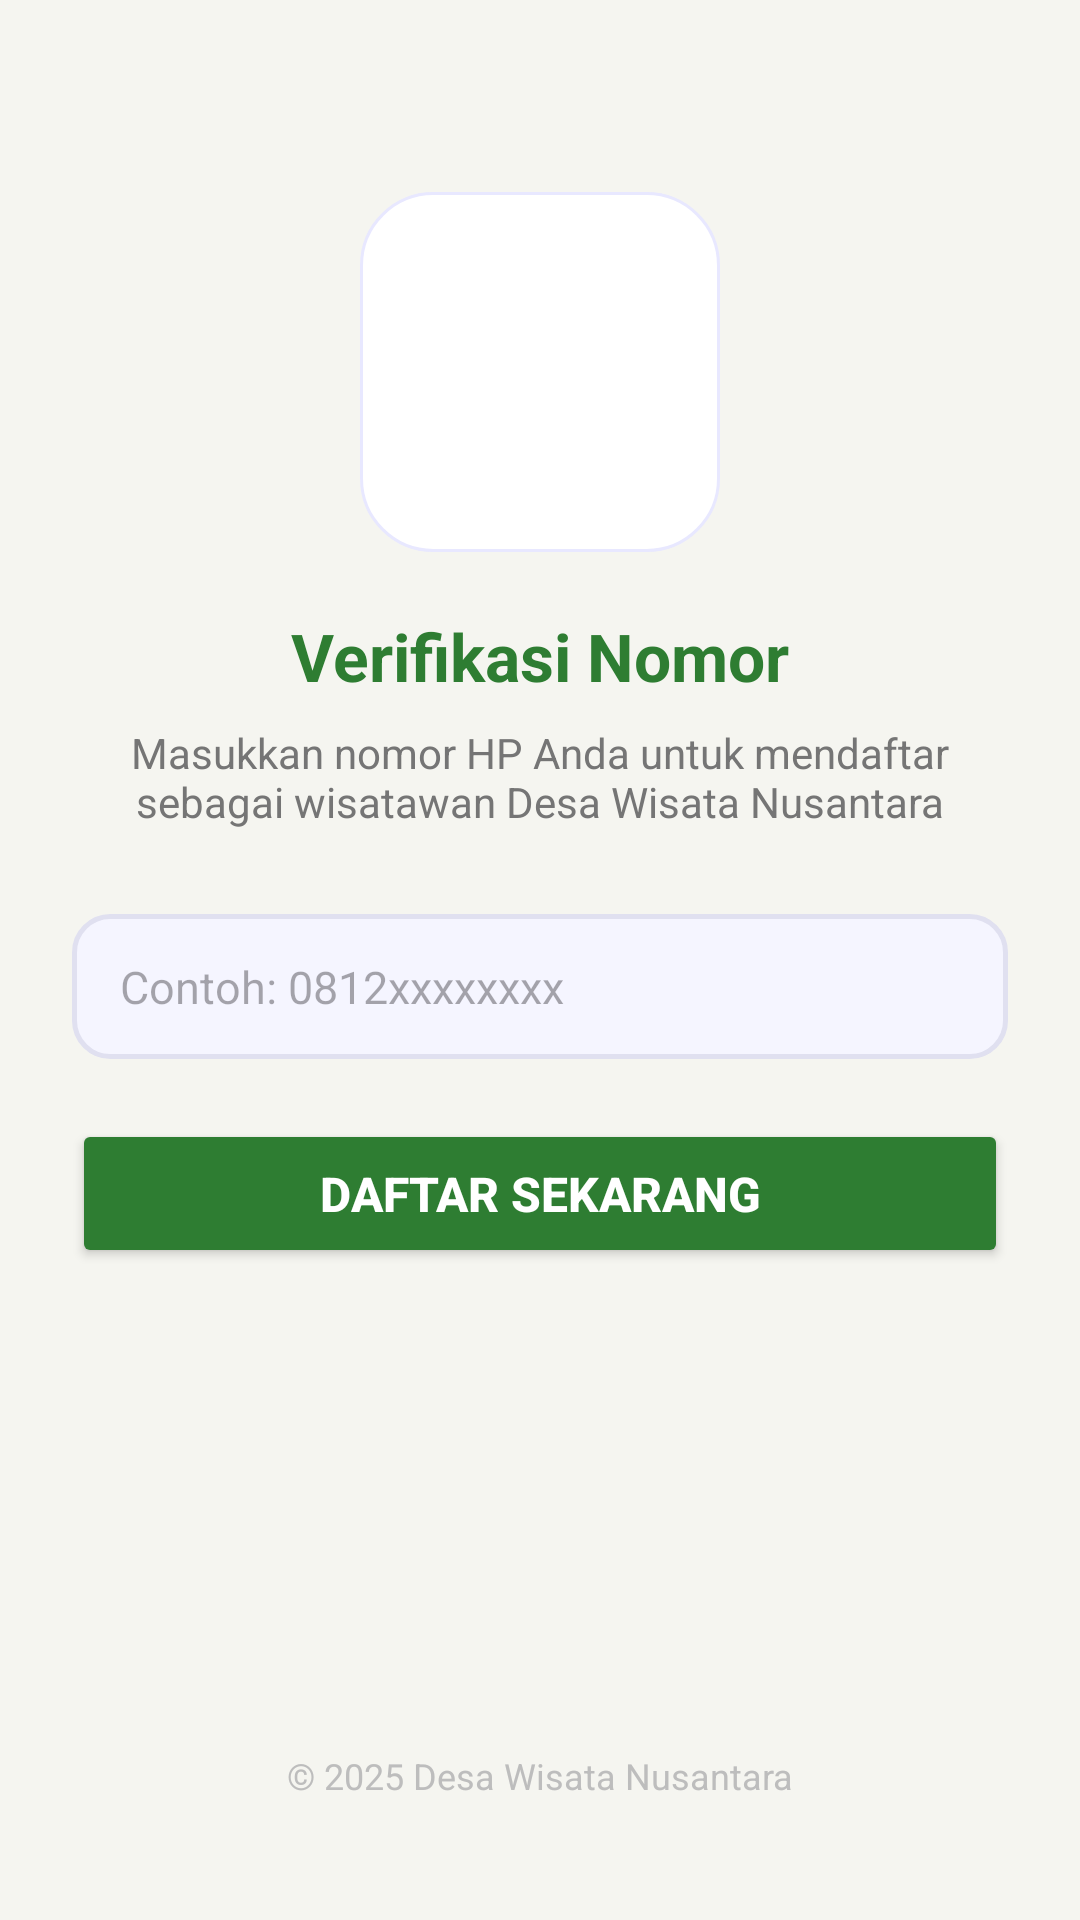

Here is an Android app screen rendered from its layout file. Give the layout XML and the strings, colors and styles it references.
<!-- AndroidManifest.xml: application theme Theme.YeremiWarriors -->
<!-- res/layout/activity_third.xml -->
<?xml version="1.0" encoding="utf-8"?>
<androidx.constraintlayout.widget.ConstraintLayout
    xmlns:android="http://schemas.android.com/apk/res/android"
    xmlns:app="http://schemas.android.com/apk/res-auto"
    android:layout_width="match_parent"
    android:layout_height="match_parent"
    android:background="#F5F5F0"
    android:padding="24dp">

    
    <ImageView
        android:id="@+id/imgdesa"
        android:layout_width="120dp"
        android:layout_height="120dp"
        android:src="@drawable/bg_illustration_card"
        android:scaleType="centerCrop"
        android:contentDescription="Ilustrasi Desa Wisata"
        app:layout_constraintTop_toTopOf="parent"
        app:layout_constraintStart_toStartOf="parent"
        app:layout_constraintEnd_toEndOf="parent"
        android:layout_marginTop="40dp" />

    
    <TextView
        android:id="@+id/tvJudul"
        android:layout_width="wrap_content"
        android:layout_height="wrap_content"
        android:text="Verifikasi Nomor"
        android:textSize="22sp"
        android:textStyle="bold"
        android:textColor="#2E7D32"
        android:layout_marginTop="20dp"
        app:layout_constraintTop_toBottomOf="@id/imgdesa"
        app:layout_constraintStart_toStartOf="parent"
        app:layout_constraintEnd_toEndOf="parent" />

    
    <TextView
        android:id="@+id/tvSubJudul"
        android:layout_width="match_parent"
        android:layout_height="wrap_content"
        android:text="Masukkan nomor HP Anda untuk mendaftar sebagai wisatawan Desa Wisata Nusantara"
        android:textSize="14sp"
        android:textColor="#757575"
        android:gravity="center"
        android:layout_marginTop="8dp"
        app:layout_constraintTop_toBottomOf="@id/tvJudul"
        app:layout_constraintStart_toStartOf="parent"
        app:layout_constraintEnd_toEndOf="parent" />

    
    <EditText
        android:id="@+id/inputNoTujuan"
        android:layout_width="match_parent"
        android:layout_height="wrap_content"
        android:hint="Contoh: 0812xxxxxxxx"
        android:inputType="phone"
        android:textSize="15sp"
        android:paddingHorizontal="16dp"
        android:paddingVertical="14dp"
        android:background="@drawable/bg_input_field"
        android:layout_marginTop="28dp"
        app:layout_constraintTop_toBottomOf="@id/tvSubJudul"
        app:layout_constraintStart_toStartOf="parent"
        app:layout_constraintEnd_toEndOf="parent" />

    
    <Button
        android:id="@+id/btnKirim"
        android:layout_width="match_parent"
        android:layout_height="wrap_content"
        android:text="Daftar Sekarang"
        android:textColor="#FFFFFF"
        android:textSize="16sp"
        android:textStyle="bold"
        android:backgroundTint="#2E7D32"
        android:paddingVertical="14dp"
        android:layout_marginTop="20dp"
        android:elevation="4dp"
        app:layout_constraintTop_toBottomOf="@id/inputNoTujuan"
        app:layout_constraintStart_toStartOf="parent"
        app:layout_constraintEnd_toEndOf="parent" />

    
    <TextView
        android:id="@+id/tvInfo"
        android:layout_width="wrap_content"
        android:layout_height="wrap_content"
        android:text="© 2025 Desa Wisata Nusantara"
        android:textSize="12sp"
        android:textColor="#BDBDBD"
        android:layout_marginBottom="16dp"
        app:layout_constraintBottom_toBottomOf="parent"
        app:layout_constraintStart_toStartOf="parent"
        app:layout_constraintEnd_toEndOf="parent" />

</androidx.constraintlayout.widget.ConstraintLayout>
<!-- resources referenced by this layout -->
<resources>
  <!-- drawable bg_illustration_card (drawable) -->
  <?xml version="1.0" encoding="utf-8"?>
  <shape xmlns:android="http://schemas.android.com/apk/res/android"
      android:shape="rectangle">
      <solid android:color="#FFFFFF" />
      <stroke
          android:width="1dp"
          android:color="#E8E8FF" />
      <corners android:radius="24dp" />
  </shape>
  <!-- drawable bg_input_field (drawable) -->
  <?xml version="1.0" encoding="utf-8"?>
  <shape xmlns:android="http://schemas.android.com/apk/res/android"
      android:shape="rectangle">
      <solid android:color="#F5F5FF" />
      <stroke
          android:width="1.5dp"
          android:color="#E0E0F0" />
      <corners android:radius="12dp" />
  </shape>
  <style name="Theme.YeremiWarriors" parent="Base.Theme.YeremiWarriors" />
  <style name="Base.Theme.YeremiWarriors" parent="Theme.Material3.DayNight.NoActionBar">
          
          
      </style>
</resources>
